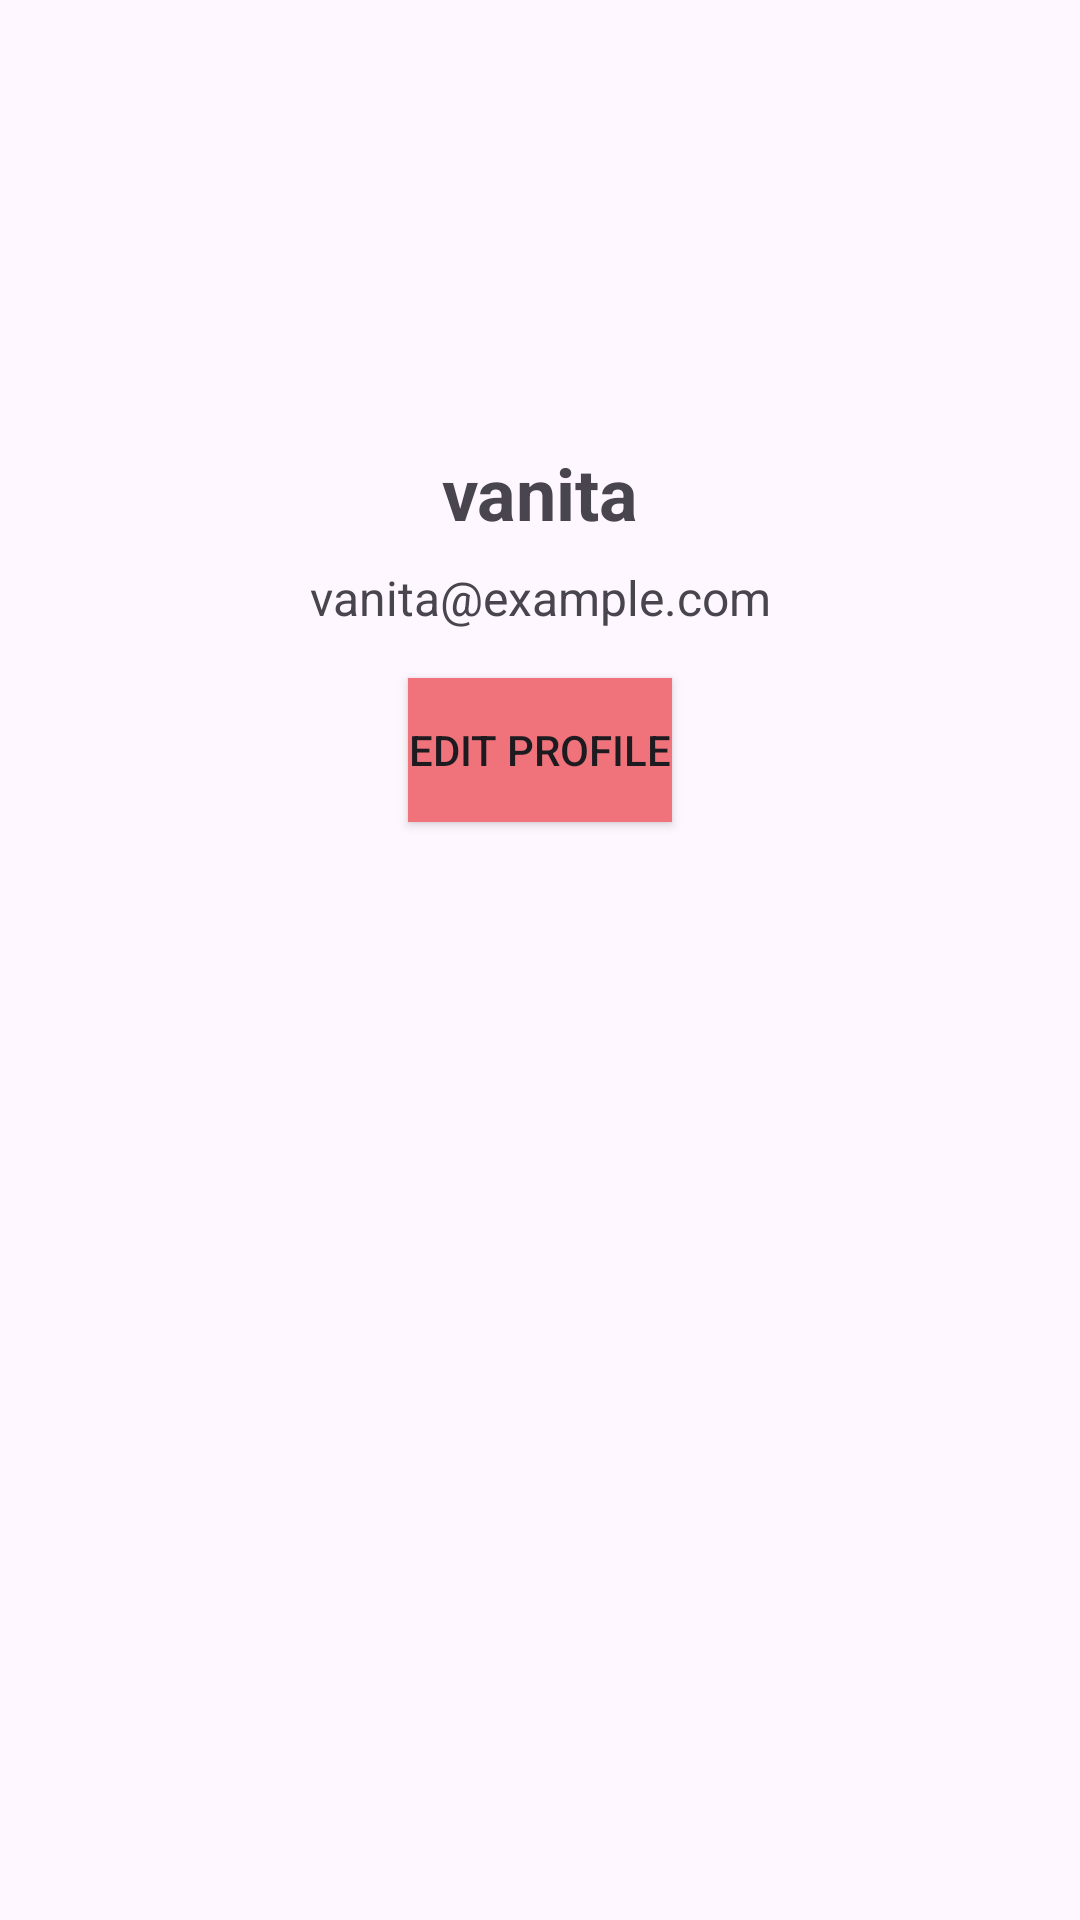

Layout XML and referenced resources for this Android screen:
<!-- AndroidManifest.xml: application theme Theme.MyFamilysafety -->
<!-- res/layout/fragment_profile.xml -->
<?xml version="1.0" encoding="utf-8"?>
<androidx.constraintlayout.widget.ConstraintLayout xmlns:android="http://schemas.android.com/apk/res/android"
    xmlns:tools="http://schemas.android.com/tools"
    xmlns:app="http://schemas.android.com/apk/res-auto"
    android:layout_width="match_parent"
    android:layout_height="match_parent"
    tools:context=".ProfileFragment">

    
    <ImageView
        android:id="@+id/profile_picture"
        android:layout_width="100dp"
        android:layout_height="100dp"
        android:layout_marginTop="32dp"
        android:src="@drawable/splash_background"
        app:layout_constraintTop_toTopOf="parent"
        app:layout_constraintStart_toStartOf="parent"
        app:layout_constraintEnd_toEndOf="parent"
        app:layout_constraintBottom_toTopOf="@id/profile_name" />

    
    <TextView
        android:id="@+id/profile_name"
        android:layout_width="wrap_content"
        android:layout_height="wrap_content"
        android:layout_marginTop="16dp"
        android:text="vanita"
        android:textSize="24sp"
        android:textStyle="bold"
        app:layout_constraintTop_toBottomOf="@id/profile_picture"
        app:layout_constraintStart_toStartOf="parent"
        app:layout_constraintEnd_toEndOf="parent" />

    
    <TextView
        android:id="@+id/profile_email"
        android:layout_width="wrap_content"
        android:layout_height="wrap_content"
        android:layout_marginTop="8dp"
        android:text="vanita@example.com"
        android:textSize="16sp"
        app:layout_constraintTop_toBottomOf="@id/profile_name"
        app:layout_constraintStart_toStartOf="parent"
        app:layout_constraintEnd_toEndOf="parent" />

    
    <Button
        android:id="@+id/edit_profile_button"

        android:layout_width="wrap_content"
        android:layout_height="wrap_content"
        android:layout_marginTop="16dp"
        android:text="Edit Profile"
        android:background="@color/pink_bg"

        app:layout_constraintTop_toBottomOf="@id/profile_email"
        app:layout_constraintStart_toStartOf="parent"
        app:layout_constraintEnd_toEndOf="parent"/>
</androidx.constraintlayout.widget.ConstraintLayout>
<!-- resources referenced by this layout -->
<resources>
  <color name="pink_bg">#f0737b</color>
  <style name="Theme.MyFamilysafety" parent="Base.Theme.MyFamilysafety" />
  <style name="Base.Theme.MyFamilysafety" parent="Theme.Material3.DayNight.NoActionBar">
          
          
      </style>
</resources>
